Dataset: data3 (GitHub, An-Shan/Bag-recognition-with-VGG16). Classes: backpack, bucket bag, duffle bag, fanny pack, luggage, messenger bag, saddle bag, satchel, sleeping bag, tote bag.

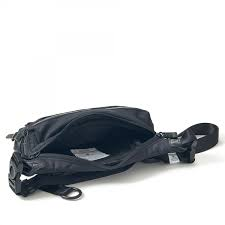
Label: fanny pack

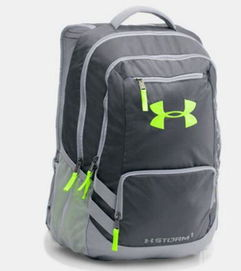
Label: backpack

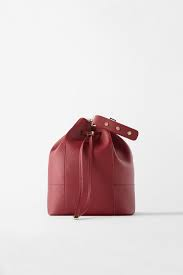
Label: bucket bag

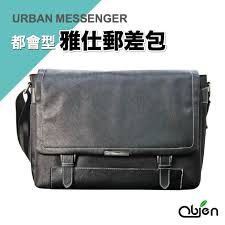
Label: messenger bag

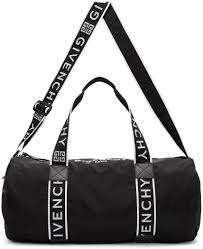
Label: duffle bag

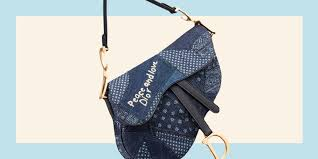
Label: saddle bag
